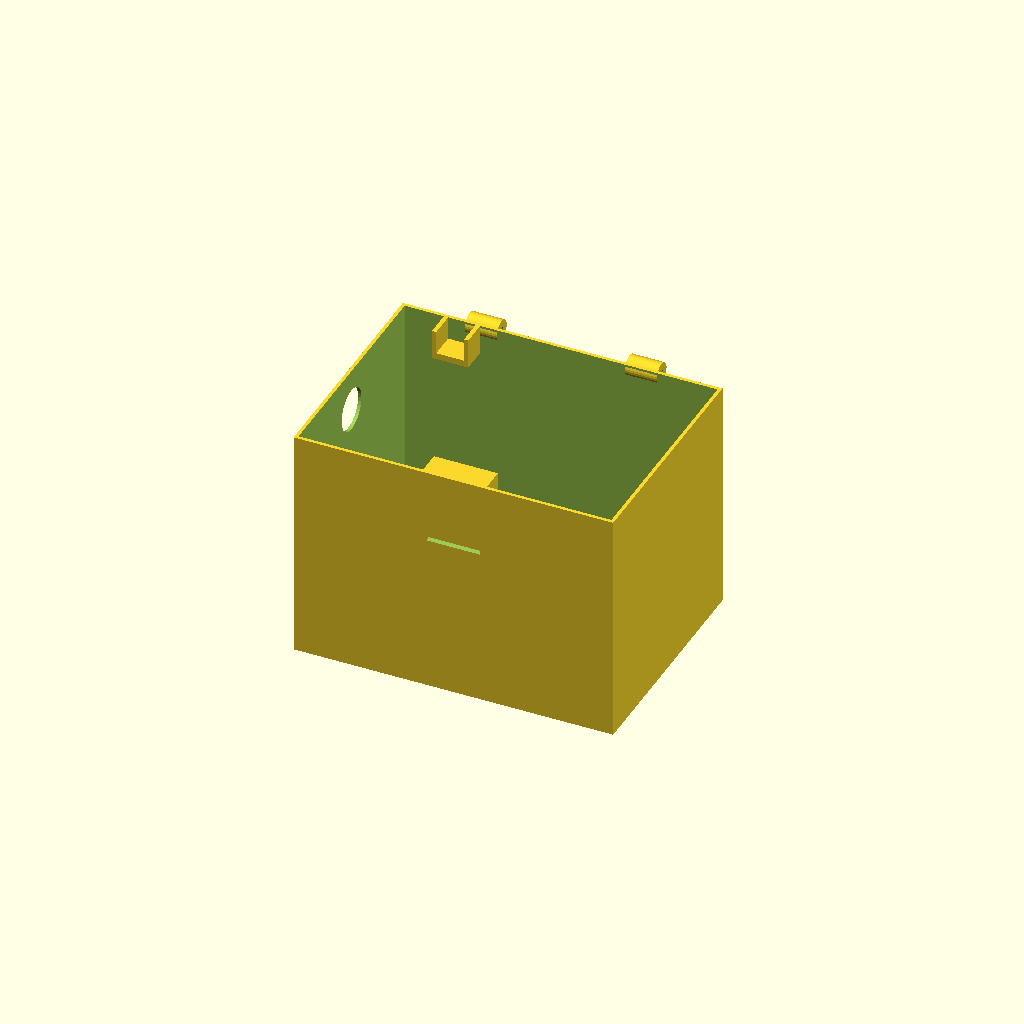
Cell 1: rendered with the file's own defaults.
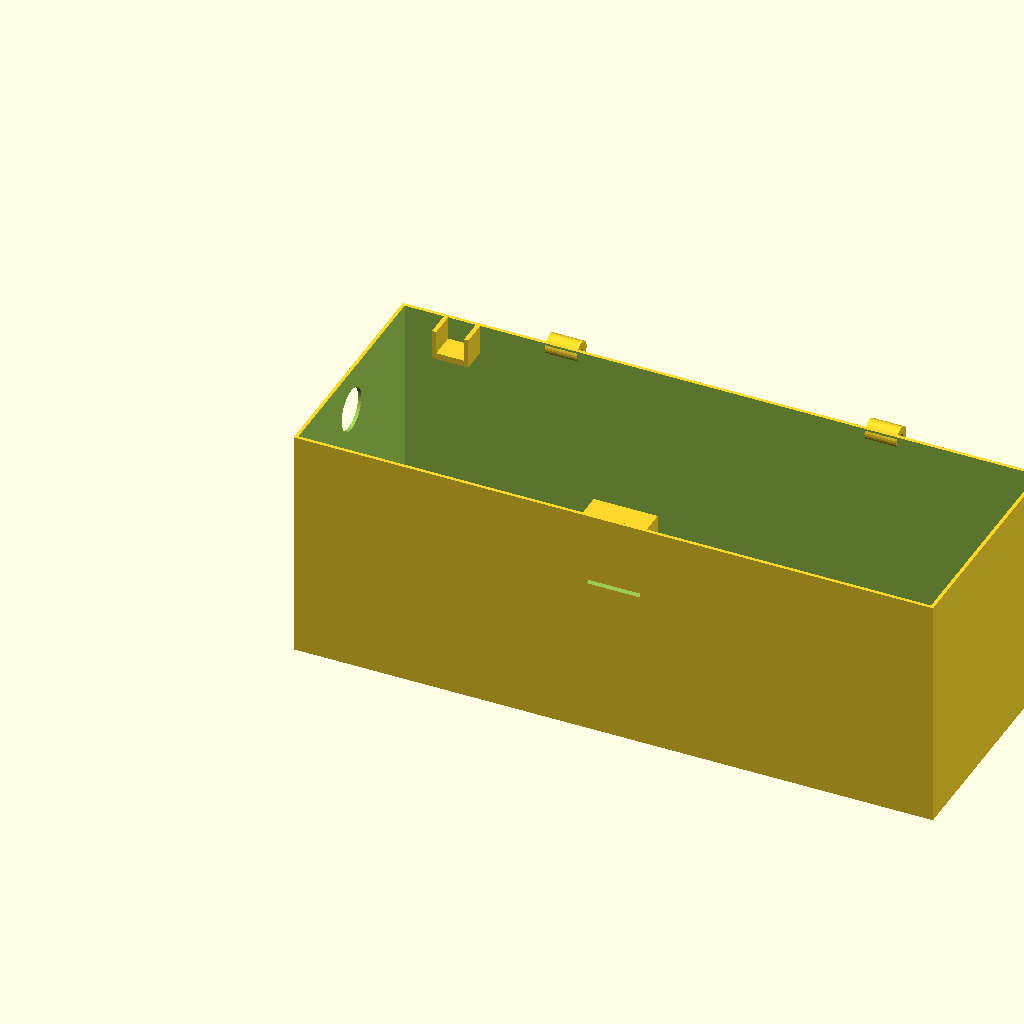
Cell 2 — width set to 300, the other parameters unchanged.
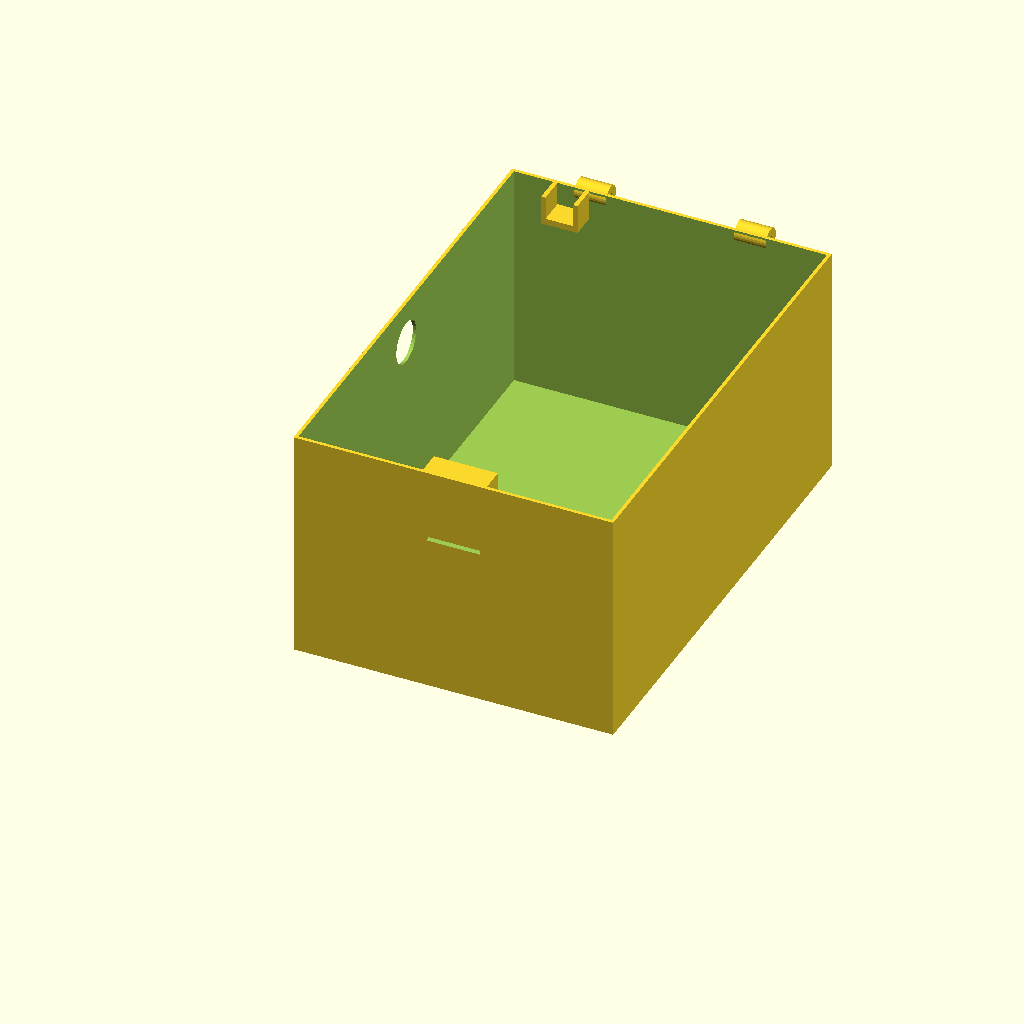
Cell 3: depth = 220 (everything else at default).
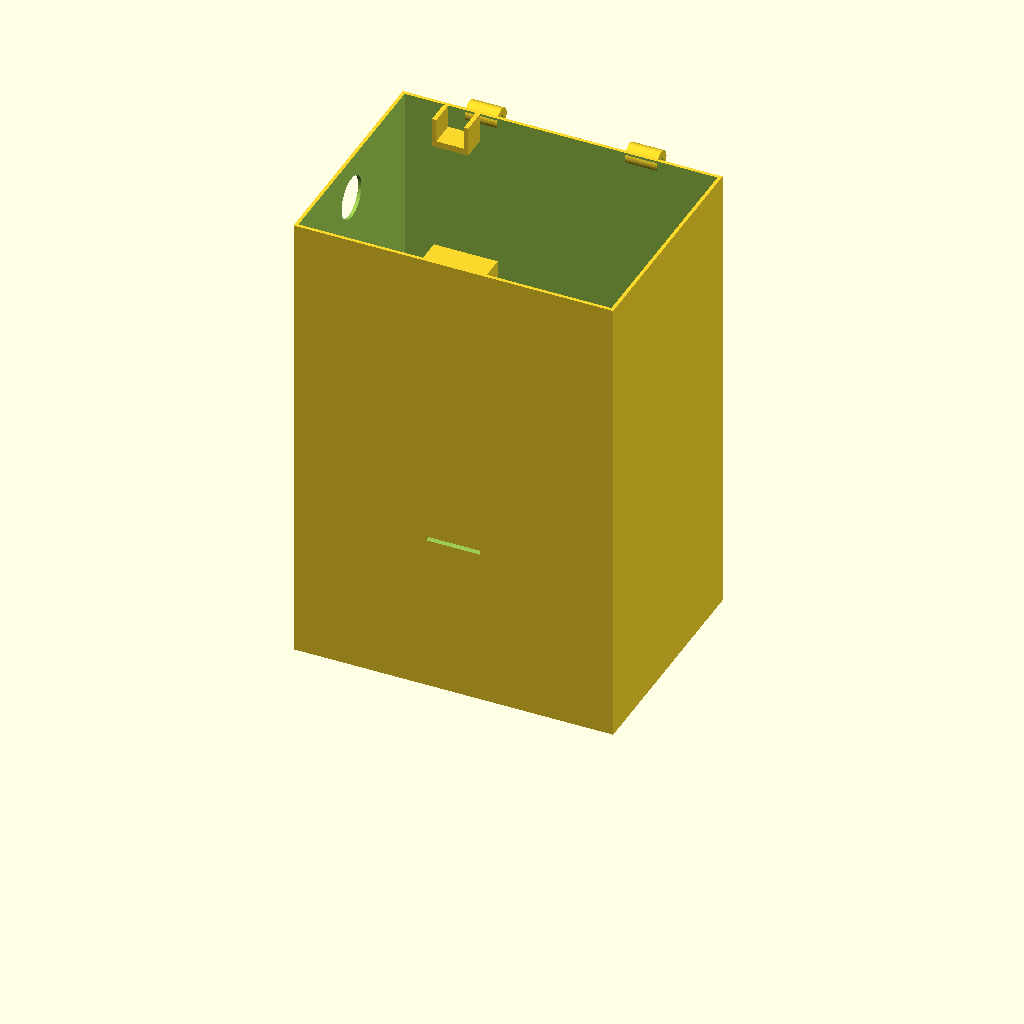
Cell 4 — height set to 220, the other parameters unchanged.
One fixed orthographic camera (rotation 55°, 0°, 25°; colour scheme Cornfield) for every cell.
The OpenSCAD source (smart_bin_box_only.scad):
// Smart Delivery Bin - Box Only
// All dimensions in millimeters (mm)

/* --- Parameters --- */
width = 150;
depth = 110;
height = 110;
wall = 1.6;

// OLED Cutout
oled_w = 26.5;
oled_h = 14.5;
oled_z = 90; 

// Keypad Ribbon Slit
slit_w = 25;
slit_h = 2;
slit_z = 75; 

// Hinge Parameters
hinge_r = 5;
hinge_hole_r = 1.5; // 3mm diameter hole 
hinge_w = 15;

/* --- Modules --- */

module hinge_knuckle() {
    difference() {
        cylinder(r=hinge_r, h=hinge_w, $fn=32);
        translate([0,0,-1]) cylinder(r=hinge_hole_r, h=hinge_w+2, $fn=32);
    }
}

module main_box() {
    union() {
        difference() {
            // Outer solid box
            cube([width, depth, height]);
            
            // Inner hollow cavity
            translate([wall, wall, wall])
                cube([width - 2*wall, depth - 2*wall, height]); 
                
            // Keypad Ribbon Slit
            translate([width/2 - slit_w/2, -1, slit_z])
                cube([slit_w, wall+2, slit_h]);
                
            // Wire Routing Hole (Left Wall)
            // Allows wires to pass from the outside ESP32 to the inside lock/sensor
            translate([-1, depth/2, height - 20])
                rotate([0, 90, 0])
                cylinder(d=20, h=wall+2, $fn=32);
        }
        
        // Latch Catch for Lid-Mounted Solenoid
        // This block catches the slanted tongue when it springs out!
        translate([width/2 - 15, wall, height - 19]) {
            difference() {
                union() {
                    // Solid catch block attached to the front wall
                    cube([30, 11, 19]);
                    // 45-degree wedge underneath so it prints perfectly without supports!
                    hull() {
                        cube([30, 11, 0.1]);
                        translate([0, 0, -11]) cube([30, 0.1, 0.1]);
                    }
                }
                // Rectangular hole for the tongue to snap into
                translate([10, -1, 1]) cube([10, 13, 12]);
            }
        }
            
        // Box Hinges
        // Shifted out to exactly depth + 3 so the cylinder perfectly touches the inner wall without protruding!
        translate([width/4 - hinge_w/2, depth + 3, height - 3]) rotate([0, 90, 0]) hinge_knuckle();
        translate([3*width/4 - hinge_w/2, depth + 3, height - 3]) rotate([0, 90, 0]) hinge_knuckle();
        
        // Push Button Pocket (Limit Switch)
        // A U-shaped pocket that bridges perfectly when printed upside down!
        // Gives a 13x12mm recessed platform so a 12mm button sticks up exactly 1mm to be pressed by the lid.
        // Moved to the back wall so the heavy lid acts as a lever and easily depresses it!
        translate([20, depth - wall - 12, height - 14]) {
            cube([17, 12, 3]); // The shelf (bridges the gap)
            translate([0, 0, 3]) cube([2, 12, 11]); // Left pocket wall
            translate([15, 0, 3]) cube([2, 12, 11]); // Right pocket wall
        }
    }
}

// Render the main box
main_box();
Parameter table extracted from the source (name, type, default, range or options):
width: number, default 150
depth: number, default 110
height: number, default 110
wall: number, default 1.6
oled_w: number, default 26.5
oled_h: number, default 14.5
oled_z: number, default 90
slit_w: number, default 25
slit_h: number, default 2
slit_z: number, default 75
hinge_r: number, default 5
hinge_hole_r: number, default 1.5
hinge_w: number, default 15
